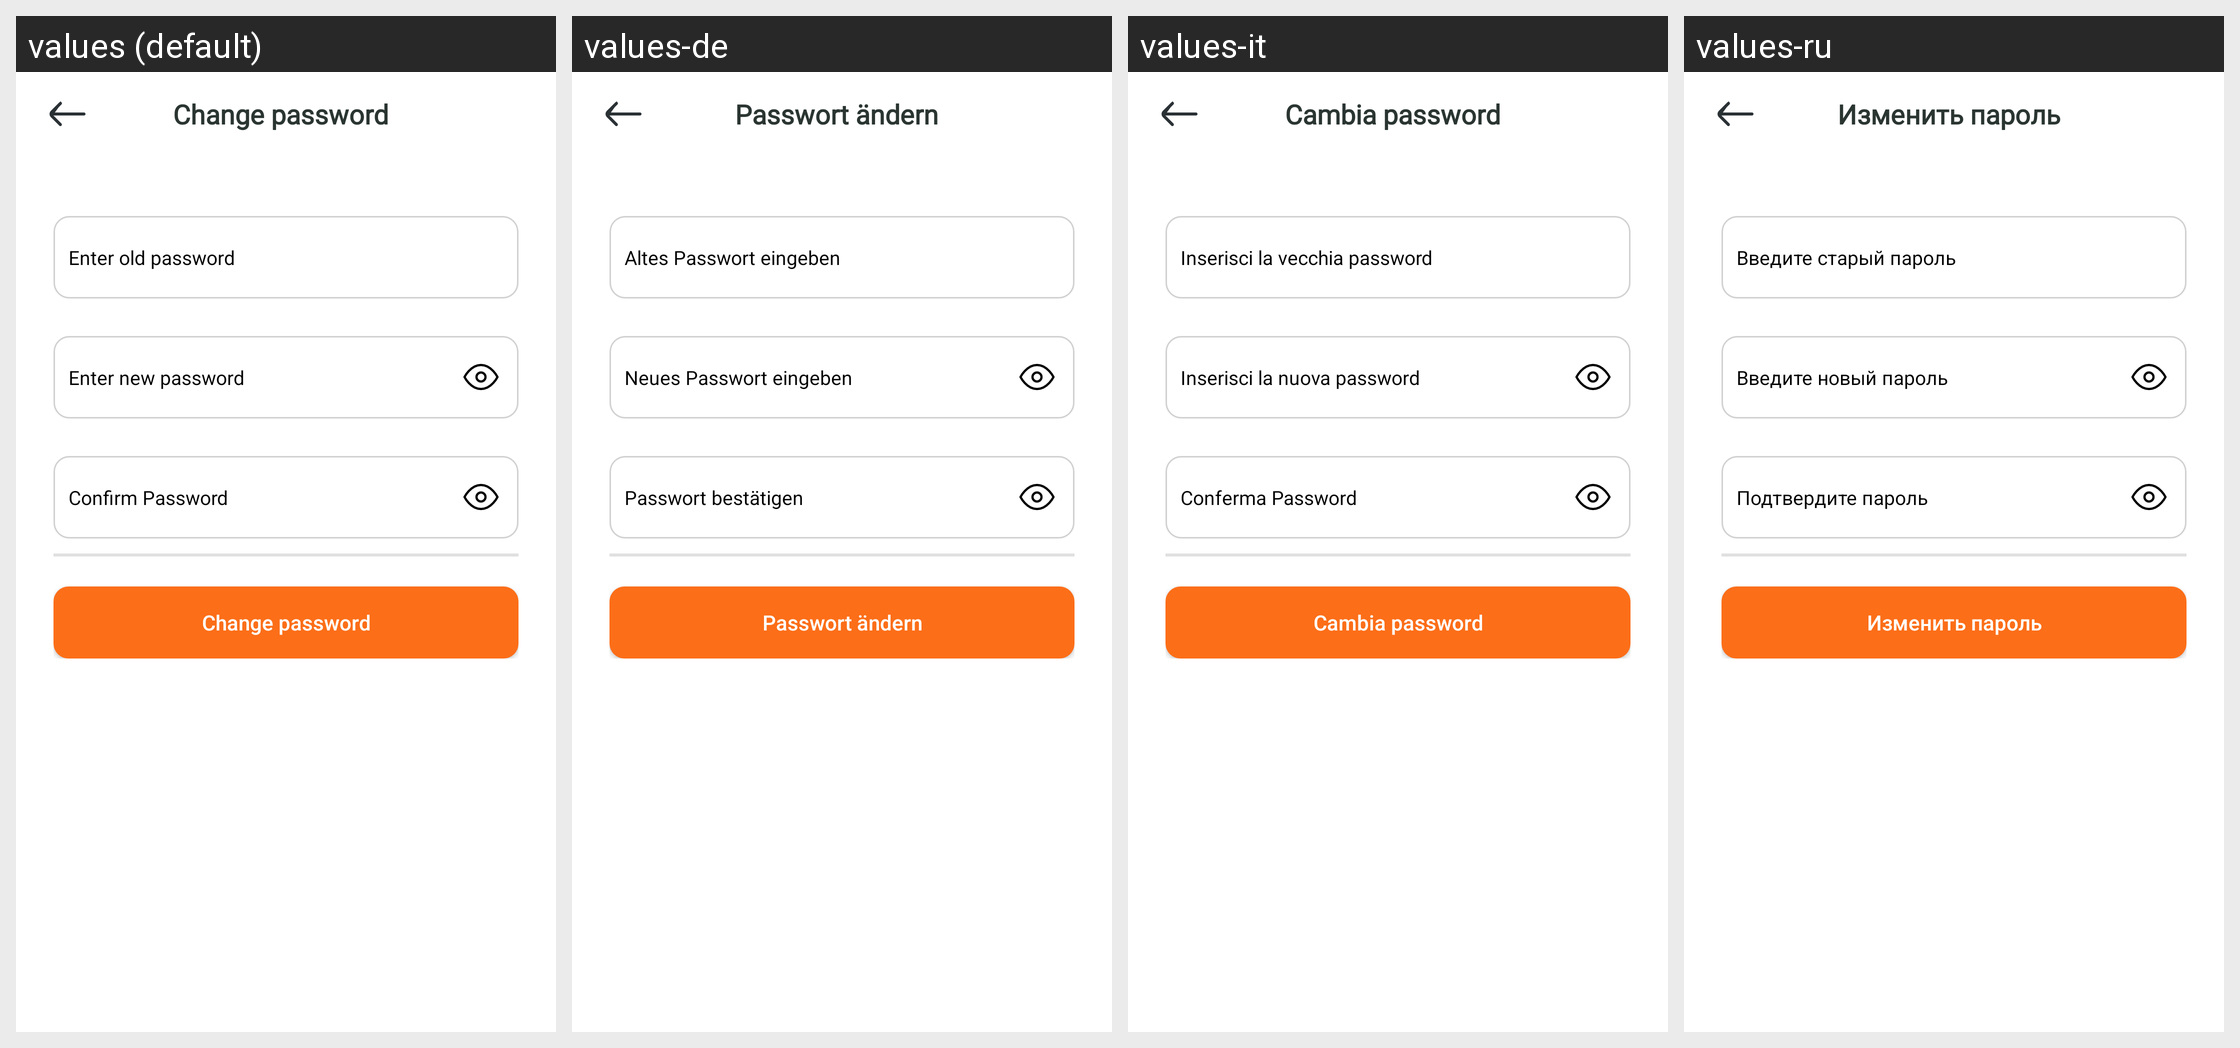

This grid shows one Android layout under several languages. Give, for every string resource on the screen, its name, the default text and each shown locale's text.
Android screen res/layout/activity_change_password.xml rendered under 4 locales, left to right: values (default), values-de, values-it, values-ru. Device: Nexus 5 (rendered at 1080×1920; each locale shown at half size, 540×960, under a caption strip naming it); theme Theme.BankingApp.
Other locales in the repository, not shown: values-ar, values-es, values-fr, values-hi, values-ja, values-nl, values-pt.
Strings drawn on this screen, with the default value and each locale's value (text and hints the layout hard-codes, and strings that could not be matched under every locale, appear in the picture but are not listed):

str_change_password
  values: Change password
  values-de: Passwort ändern
  values-it: Cambia password
  values-ru: Изменить пароль

enter_old_password
  values: Enter old password
  values-de: Altes Passwort eingeben
  values-it: Inserisci la vecchia password
  values-ru: Введите старый пароль

enter_new_password
  values: Enter new password
  values-de: Neues Passwort eingeben
  values-it: Inserisci la nuova password
  values-ru: Введите новый пароль

str_confirm_password
  values: Confirm Password
  values-de: Passwort bestätigen
  values-it: Conferma Password
  values-ru: Подтвердите пароль
